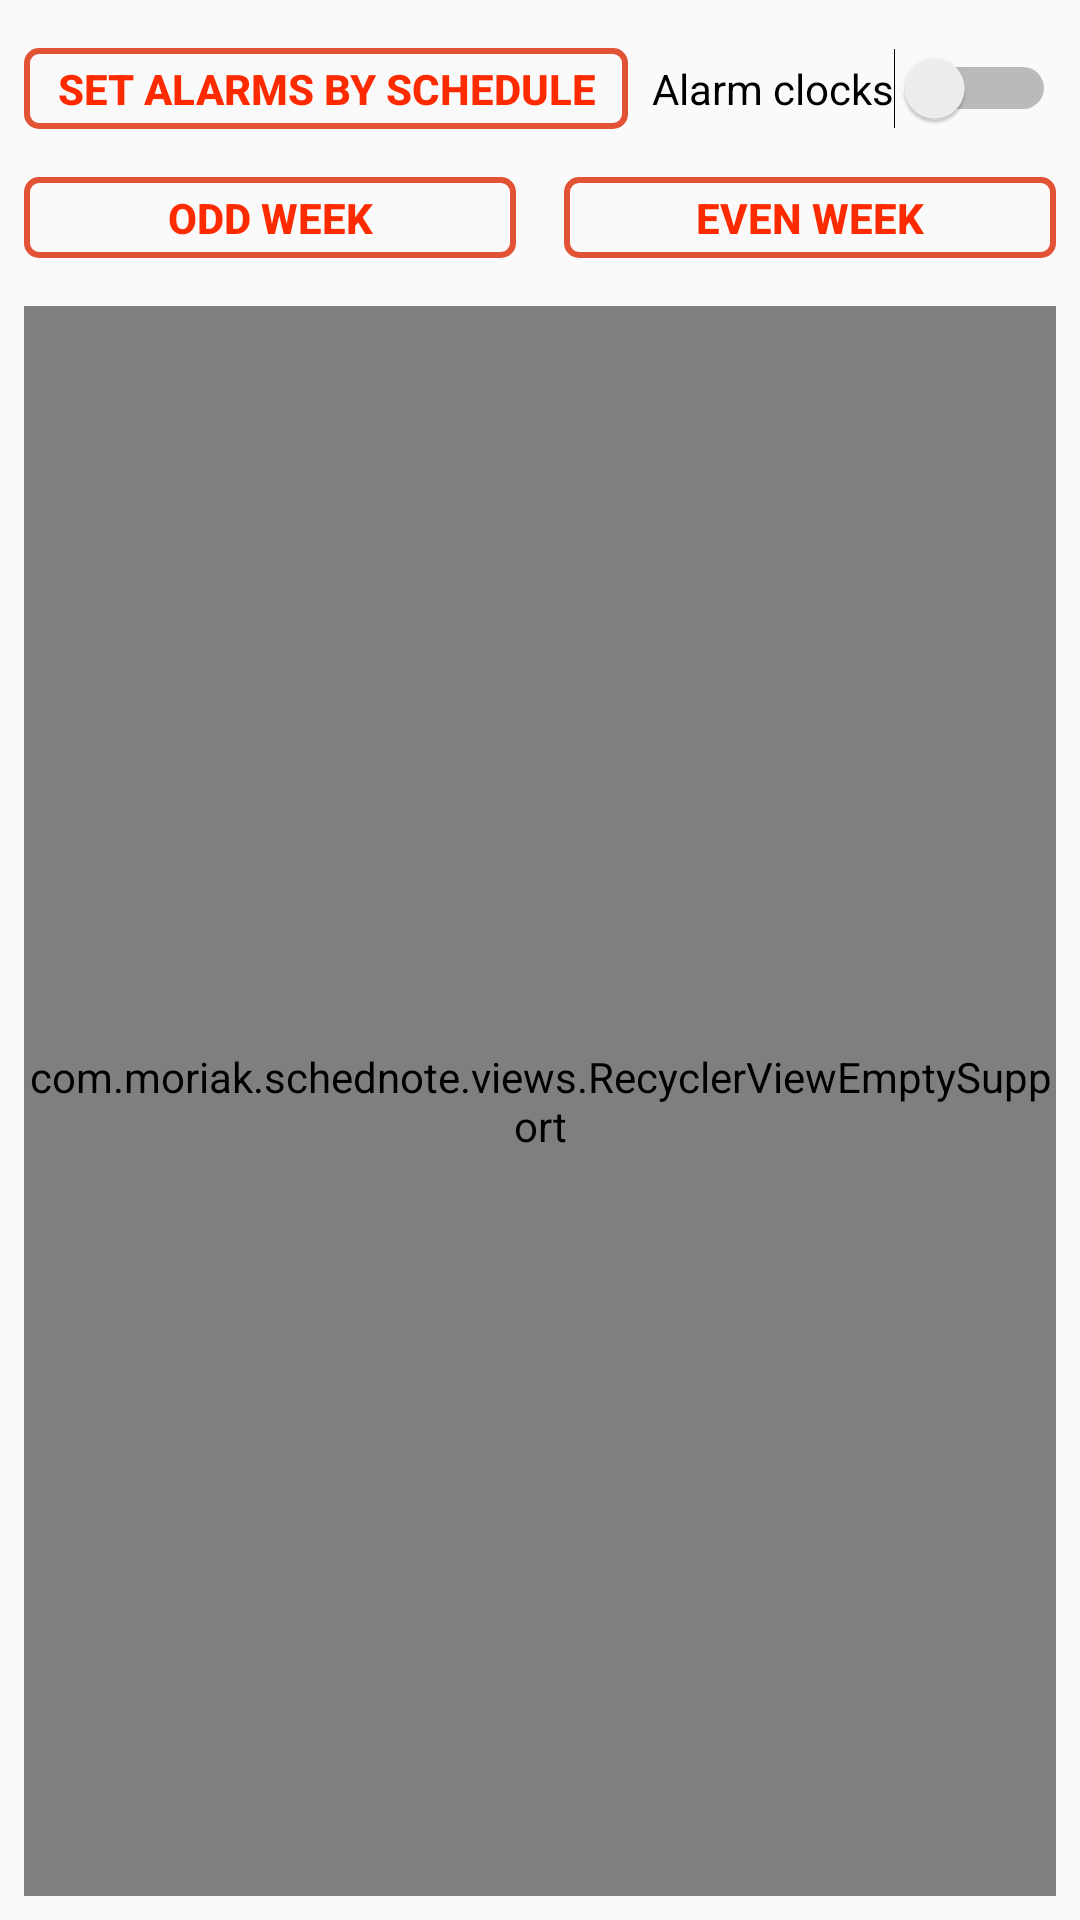

The Android layout XML behind this screen, and the referenced resources:
<!-- AndroidManifest.xml: application theme AppTheme -->
<!-- res/layout/alarm_setter.xml -->
<?xml version="1.0" encoding="utf-8"?>
<androidx.constraintlayout.widget.ConstraintLayout xmlns:android="http://schemas.android.com/apk/res/android"
    xmlns:app="http://schemas.android.com/apk/res-auto"
    android:layout_width="match_parent"
    android:layout_height="match_parent">

    <Button
        android:id="@+id/odd_week"
        style="@style/border_button"
        android:layout_width="0dp"
        android:layout_height="wrap_content"
        android:layout_marginStart="8dp"
        android:layout_marginTop="16dp"
        android:layout_marginEnd="8dp"
        android:text="@string/odd_week"
        app:layout_constraintEnd_toStartOf="@+id/guideline2"
        app:layout_constraintStart_toStartOf="parent"
        app:layout_constraintTop_toBottomOf="@+id/auto_alarm_set" />

    <Button
        android:id="@+id/even_week"
        style="@style/border_button"
        android:layout_width="0dp"
        android:layout_height="wrap_content"
        android:layout_marginStart="8dp"
        android:layout_marginTop="16dp"
        android:layout_marginEnd="8dp"
        android:text="@string/even_week"
        app:layout_constraintEnd_toEndOf="parent"
        app:layout_constraintStart_toStartOf="@+id/guideline2"
        app:layout_constraintTop_toBottomOf="@+id/auto_alarm_set" />

    <androidx.constraintlayout.widget.Guideline
        android:id="@+id/guideline2"
        android:layout_width="wrap_content"
        android:layout_height="wrap_content"
        android:orientation="vertical"
        app:layout_constraintGuide_percent="0.5" />

    <Button
        android:id="@+id/auto_alarm_set"
        style="@style/border_button"
        android:layout_width="0dp"
        android:layout_height="wrap_content"
        android:layout_marginStart="8dp"
        android:layout_marginTop="16dp"
        android:layout_marginEnd="8dp"
        android:text="@string/set_alarms_by_schedule"
        app:layout_constraintEnd_toStartOf="@+id/all_alarms_switch"
        app:layout_constraintStart_toStartOf="parent"
        app:layout_constraintTop_toTopOf="parent" />

    <Switch
        android:id="@+id/all_alarms_switch"
        android:layout_width="wrap_content"
        android:layout_height="wrap_content"
        android:layout_marginEnd="8dp"
        android:text="@string/alarms"
        app:layout_constraintBottom_toBottomOf="@+id/auto_alarm_set"
        app:layout_constraintEnd_toEndOf="parent"
        app:layout_constraintTop_toTopOf="@+id/auto_alarm_set" />

    <com.moriak.schednote.views.RecyclerViewEmptySupport
        android:id="@+id/alarms_list"
        android:layout_width="0dp"
        android:layout_height="0dp"
        android:layout_marginStart="8dp"
        android:layout_marginTop="16dp"
        android:layout_marginEnd="8dp"
        android:layout_marginBottom="8dp"
        app:layout_constraintBottom_toBottomOf="parent"
        app:layout_constraintEnd_toEndOf="parent"
        app:layout_constraintHorizontal_bias="0.6"
        app:layout_constraintStart_toStartOf="parent"
        app:layout_constraintTop_toBottomOf="@+id/odd_week" />

</androidx.constraintlayout.widget.ConstraintLayout>
<!-- resources referenced by this layout -->
<resources>
  <string name="alarms">Alarm clocks</string>
  <string name="even_week">Even week</string>
  <string name="odd_week">Odd week</string>
  <string name="set_alarms_by_schedule">Set alarms by schedule</string>
  <style name="border_button">
          <item name="android:background">@drawable/button_border</item>
          <item name="android:textColor">@color/juicy</item>
          <item name="android:tint">@color/juicy</item>
          <item name="android:drawableTint">@color/juicy</item>
          <item name="android:textStyle">bold</item>
          <item name="android:minHeight">0dp</item>
      </style>
  <style name="AppTheme" parent="Theme.AppCompat.Light.DarkActionBar">
          
          <item name="colorPrimary">@color/colorPrimary</item>
          <item name="colorPrimaryDark">@color/colorPrimaryDark</item>
          <item name="colorAccent">@color/colorAccent</item>
          <item name="android:navigationBarColor">@color/veryDark</item>
      </style>
  <!-- drawable button_border (drawable) -->
  <?xml version="1.0" encoding="utf-8"?>
  <selector xmlns:android="http://schemas.android.com/apk/res/android">
      <item android:drawable="@drawable/button_border_pressed" android:state_pressed="true" />
      <item android:drawable="@drawable/button_border_default" />
  </selector>
  <color name="juicy">#ff2b00</color>
  <color name="colorPrimary">#e25336</color>
  <color name="colorPrimaryDark">#602b20</color>
  <color name="colorAccent">#FFC700</color>
  <color name="veryDark">#1c1817</color>
  <!-- drawable button_border_pressed (drawable) -->
  <?xml version="1.0" encoding="utf-8"?>
  <shape xmlns:android="http://schemas.android.com/apk/res/android"
      android:shape="rectangle">
      <stroke
          android:width="2dp"
          android:color="@color/colorPrimary" />
      <padding
          android:bottom="4dp"
          android:left="8dp"
          android:right="8dp"
          android:top="4dp" />
      <corners android:radius="4dp" />
      <solid android:color="@color/pale" />
  </shape>
  <!-- drawable button_border_default (drawable) -->
  <?xml version="1.0" encoding="utf-8"?>
  <shape xmlns:android="http://schemas.android.com/apk/res/android"
      android:shape="rectangle">
      <stroke
          android:width="2dp"
          android:color="@color/colorPrimary" />
      <padding
          android:bottom="4dp"
          android:left="8dp"
          android:right="8dp"
          android:top="4dp" />
      <corners android:radius="4dp" />
  </shape>
  <color name="pale">#f5c6bc</color>
</resources>
